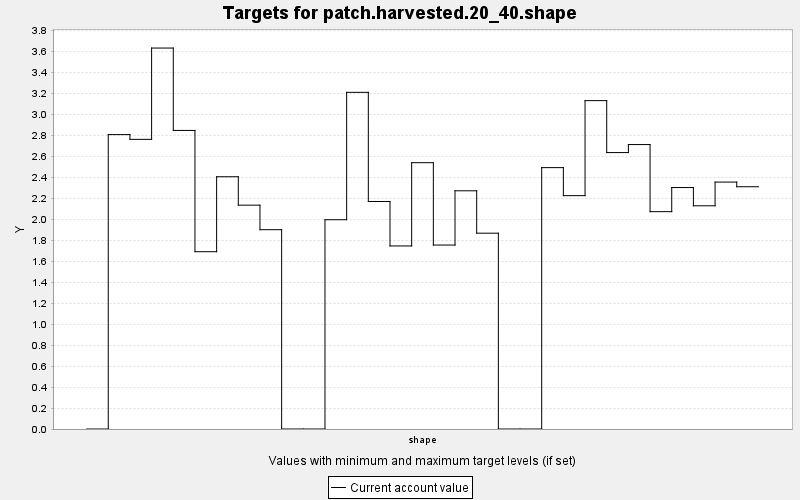

The table this chart was drawn from, first rows:
TARGET, PERIOD, YEAR, PERIODWIDTH, MINIMUM, MAXIMUM, MINWEIGHT, MAXWEIGHT, CURRENT, SUMMARY
patch.harvested.20_40.shape, 0, 0, 10.0, 0.0, 100.0, 1.0, 1.0, 0.0, 100.0
patch.harvested.20_40.shape, 1, 10, 10.0, 0.0, 100.0, 1.0, 1.0, 2.808, 100.0
patch.harvested.20_40.shape, 2, 20, 10.0, 0.0, 100.0, 1.0, 1.0, 2.763, 100.0
patch.harvested.20_40.shape, 3, 30, 10.0, 0.0, 100.0, 1.0, 1.0, 3.634, 100.0
patch.harvested.20_40.shape, 4, 40, 10.0, 0.0, 100.0, 1.0, 1.0, 2.848, 100.0
patch.harvested.20_40.shape, 5, 50, 10.0, 0.0, 100.0, 1.0, 1.0, 1.691, 100.0
patch.harvested.20_40.shape, 6, 60, 10.0, 0.0, 100.0, 1.0, 1.0, 2.406, 100.0
patch.harvested.20_40.shape, 7, 70, 10.0, 0.0, 100.0, 1.0, 1.0, 2.135, 100.0
patch.harvested.20_40.shape, 8, 80, 10.0, 0.0, 100.0, 1.0, 1.0, 1.901, 100.0
patch.harvested.20_40.shape, 9, 90, 10.0, 0.0, 100.0, 1.0, 1.0, 0.0, 100.0
patch.harvested.20_40.shape, 10, 100, 10.0, 0.0, 100.0, 1.0, 1.0, 0.0, 100.0
patch.harvested.20_40.shape, 11, 110, 10.0, 0.0, 100.0, 1.0, 1.0, 1.996, 100.0
patch.harvested.20_40.shape, 12, 120, 10.0, 0.0, 100.0, 1.0, 1.0, 3.211, 100.0
patch.harvested.20_40.shape, 13, 130, 10.0, 0.0, 100.0, 1.0, 1.0, 2.17, 100.0
patch.harvested.20_40.shape, 14, 140, 10.0, 0.0, 100.0, 1.0, 1.0, 1.746, 100.0
patch.harvested.20_40.shape, 15, 150, 10.0, 0.0, 100.0, 1.0, 1.0, 2.54, 100.0
patch.harvested.20_40.shape, 16, 160, 10.0, 0.0, 100.0, 1.0, 1.0, 1.755, 100.0
patch.harvested.20_40.shape, 17, 170, 10.0, 0.0, 100.0, 1.0, 1.0, 2.272, 100.0
patch.harvested.20_40.shape, 18, 180, 10.0, 0.0, 100.0, 1.0, 1.0, 1.868, 100.0
patch.harvested.20_40.shape, 19, 190, 10.0, 0.0, 100.0, 1.0, 1.0, 0.0, 100.0
patch.harvested.20_40.shape, 20, 200, 10.0, 0.0, 100.0, 1.0, 1.0, 0.0, 100.0
patch.harvested.20_40.shape, 21, 210, 10.0, 0.0, 100.0, 1.0, 1.0, 2.493, 100.0
patch.harvested.20_40.shape, 22, 220, 10.0, 0.0, 100.0, 1.0, 1.0, 2.226, 100.0
patch.harvested.20_40.shape, 23, 230, 10.0, 0.0, 100.0, 1.0, 1.0, 3.132, 100.0
patch.harvested.20_40.shape, 24, 240, 10.0, 0.0, 100.0, 1.0, 1.0, 2.636, 100.0
patch.harvested.20_40.shape, 25, 250, 10.0, 0.0, 100.0, 1.0, 1.0, 2.713, 100.0
patch.harvested.20_40.shape, 26, 260, 10.0, 0.0, 100.0, 1.0, 1.0, 2.073, 100.0
patch.harvested.20_40.shape, 27, 270, 10.0, 0.0, 100.0, 1.0, 1.0, 2.303, 100.0
patch.harvested.20_40.shape, 28, 280, 10.0, 0.0, 100.0, 1.0, 1.0, 2.129, 100.0
patch.harvested.20_40.shape, 29, 290, 10.0, 0.0, 100.0, 1.0, 1.0, 2.355, 100.0
patch.harvested.20_40.shape, 30, 300, 10.0, 0.0, 100.0, 1.0, 1.0, 2.311, 100.0
